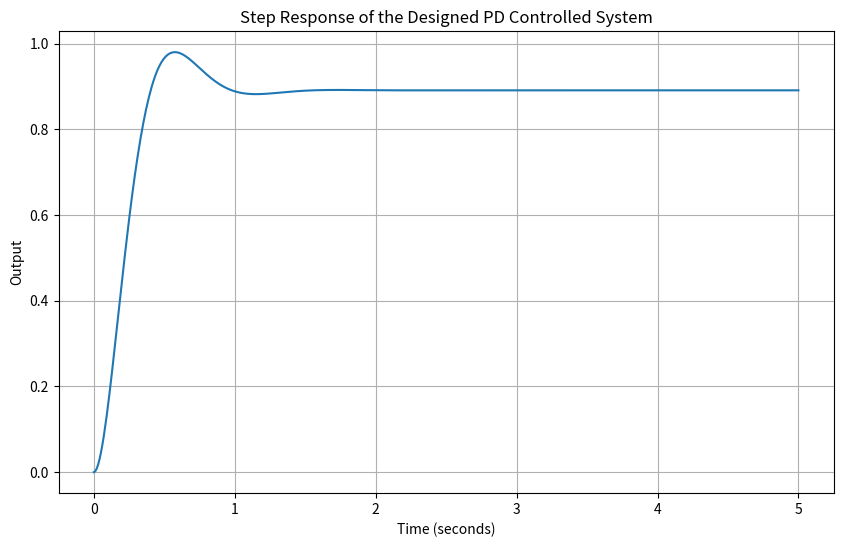

Write the Python code that produced this figure.
from scipy.signal import TransferFunction, step
from scipy.optimize import fsolve
import numpy as np
import matplotlib.pyplot as plt

OS, Ts = 0.10, 1.0
zeta = fsolve(lambda z: np.exp(-z*np.pi/np.sqrt(1-z**2)) - OS, 0.5)[0]
wn = 4 / (zeta * Ts)

# Coefficients from the standard second-order system
a1 = 2 * zeta * wn  # coefficient of s
a0 = wn**2          # constant coefficient

# Equating the coefficients to solve for Kp and Kd
# 7 + Kd = a1 and 5 + Kp = a0
Kp = a0 - 5
Kd = (a1 - 7) / Kp

# Confirm the design by plotting the step response
# First, define the transfer function of the closed-loop system with the calculated Kp and Kd
G = TransferFunction([Kd, Kp], [1, 7+Kd*Kp, 5+Kp])

# Now, generate the step response of the system
time = np.linspace(0, 5, 500)
time, response = step(G, T=time)

print(Kp, Kd, zeta, wn)
# Plot the step response
plt.figure(figsize=(10, 6))
plt.plot(time, response)
plt.title('Step Response of the Designed PD Controlled System')
plt.xlabel('Time (seconds)')
plt.ylabel('Output')
plt.grid(True)
plt.show()
